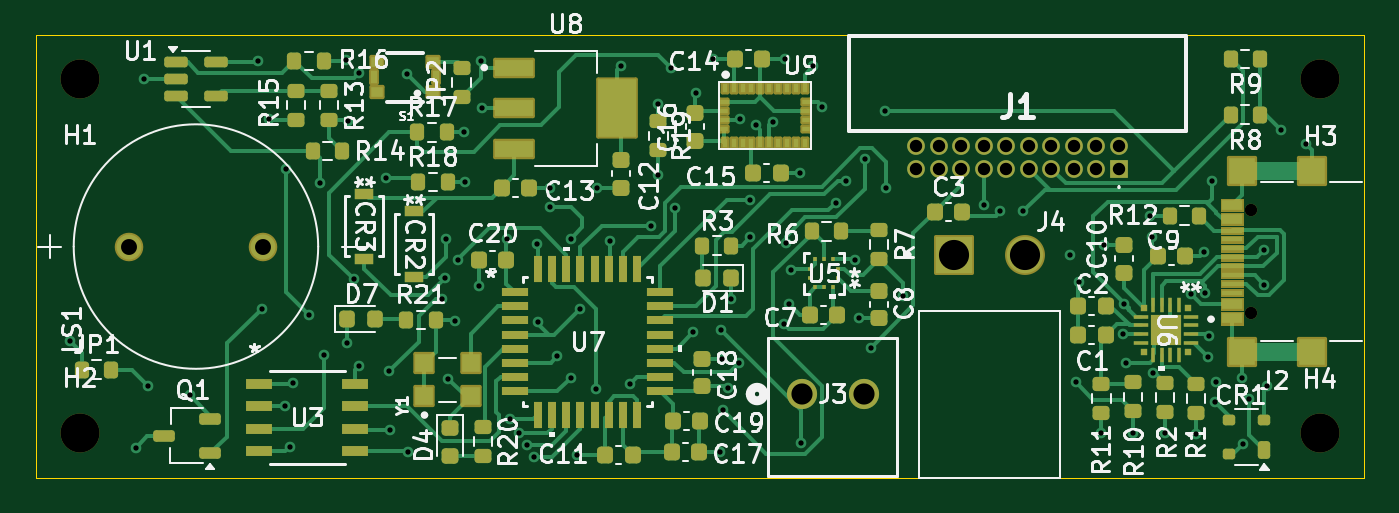
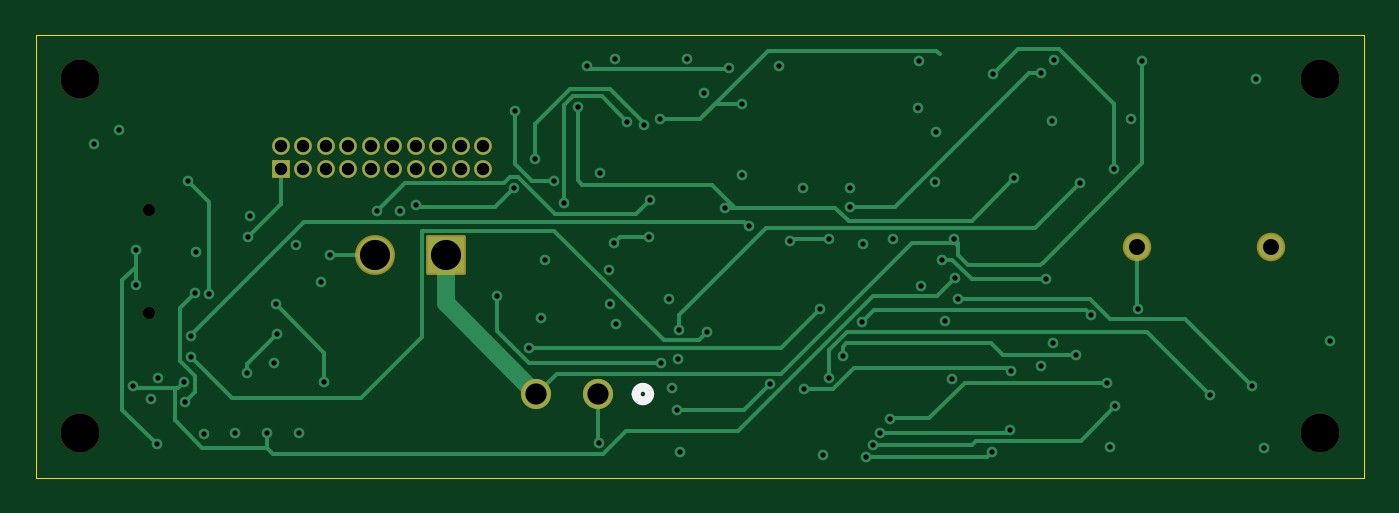
Circuit board: 13 layer files. Board 75.0 x 25.0 mm.
- bottom_copper: SDR intro-B_Cu.gbr (15279 bytes)
- bottom_mask: SDR intro-B_Mask.gbr (2256 bytes)
- paste: SDR intro-B_Paste.gbr (452 bytes)
- bottom_silk: SDR intro-B_Silkscreen.gbr (643 bytes)
- outline: SDR intro-Edge_Cuts.gbr (606 bytes)
- top_copper: SDR intro-F_Cu.gbr (49948 bytes)
- top_mask: SDR intro-F_Mask.gbr (14958 bytes)
- paste: SDR intro-F_Paste.gbr (10150 bytes)
- top_silk: SDR intro-F_Silkscreen.gbr (97322 bytes)
- inner_copper: SDR intro-In1_Cu.gbr (182220 bytes)
- inner_copper: SDR intro-In2_Cu.gbr (187537 bytes)
- drill: SDR intro-NPTH.drl (486 bytes)
- drill: SDR intro-PTH.drl (2725 bytes)

=== bottom_copper: SDR intro-B_Cu.gbr (15279 bytes, source omitted) ===
=== bottom_mask: SDR intro-B_Mask.gbr (2256 bytes, source withheld) ===
=== paste: SDR intro-B_Paste.gbr ===
%TF.GenerationSoftware,KiCad,Pcbnew,9.0.4*%
%TF.CreationDate,2026-02-27T16:14:17-07:00*%
%TF.ProjectId,SDR intro,53445220-696e-4747-926f-2e6b69636164,rev?*%
%TF.SameCoordinates,Original*%
%TF.FileFunction,Paste,Bot*%
%TF.FilePolarity,Positive*%
%FSLAX46Y46*%
G04 Gerber Fmt 4.6, Leading zero omitted, Abs format (unit mm)*
G04 Created by KiCad (PCBNEW 9.0.4) date 2026-02-27 16:14:17*
%MOMM*%
%LPD*%
G01*
G04 APERTURE LIST*
G04 APERTURE END LIST*
M02*

=== bottom_silk: SDR intro-B_Silkscreen.gbr ===
%TF.GenerationSoftware,KiCad,Pcbnew,9.0.4*%
%TF.CreationDate,2026-02-27T16:14:17-07:00*%
%TF.ProjectId,SDR intro,53445220-696e-4747-926f-2e6b69636164,rev?*%
%TF.SameCoordinates,Original*%
%TF.FileFunction,Legend,Bot*%
%TF.FilePolarity,Positive*%
%FSLAX46Y46*%
G04 Gerber Fmt 4.6, Leading zero omitted, Abs format (unit mm)*
G04 Created by KiCad (PCBNEW 9.0.4) date 2026-02-27 16:14:17*
%MOMM*%
%LPD*%
G01*
G04 APERTURE LIST*
%ADD10C,0.508000*%
G04 APERTURE END LIST*
D10*
%TO.C,J3*%
X93252400Y-110074999D02*
G75*
G02*
X92490400Y-110074999I-381000J0D01*
G01*
X92490400Y-110074999D02*
G75*
G02*
X93252400Y-110074999I381000J0D01*
G01*
%TD*%
M02*

=== outline: SDR intro-Edge_Cuts.gbr ===
%TF.GenerationSoftware,KiCad,Pcbnew,9.0.4*%
%TF.CreationDate,2026-02-27T16:14:17-07:00*%
%TF.ProjectId,SDR intro,53445220-696e-4747-926f-2e6b69636164,rev?*%
%TF.SameCoordinates,Original*%
%TF.FileFunction,Profile,NP*%
%FSLAX46Y46*%
G04 Gerber Fmt 4.6, Leading zero omitted, Abs format (unit mm)*
G04 Created by KiCad (PCBNEW 9.0.4) date 2026-02-27 16:14:17*
%MOMM*%
%LPD*%
G01*
G04 APERTURE LIST*
%TA.AperFunction,Profile*%
%ADD10C,0.050000*%
%TD*%
G04 APERTURE END LIST*
D10*
X52150000Y-89800000D02*
X127150000Y-89800000D01*
X127150000Y-114800000D01*
X52150000Y-114800000D01*
X52150000Y-89800000D01*
M02*

=== top_copper: SDR intro-F_Cu.gbr (49948 bytes, source omitted) ===
=== top_mask: SDR intro-F_Mask.gbr (14958 bytes, source omitted) ===
=== paste: SDR intro-F_Paste.gbr (10150 bytes, source omitted) ===
=== top_silk: SDR intro-F_Silkscreen.gbr (97322 bytes, source omitted) ===
=== inner_copper: SDR intro-In1_Cu.gbr (182220 bytes, source omitted) ===
=== inner_copper: SDR intro-In2_Cu.gbr (187537 bytes, source omitted) ===
=== drill: SDR intro-NPTH.drl ===
M48
; DRILL file {KiCad 9.0.4} date 2026-02-27T16:14:02-0700
; FORMAT={-:-/ absolute / metric / decimal}
; #@! TF.CreationDate,2026-02-27T16:14:02-07:00
; #@! TF.GenerationSoftware,Kicad,Pcbnew,9.0.4
; #@! TF.FileFunction,NonPlated,1,4,NPTH
FMAT,2
METRIC
; #@! TA.AperFunction,NonPlated,NPTH,ComponentDrill
T1C0.700
; #@! TA.AperFunction,NonPlated,NPTH,ComponentDrill
T2C2.200
%
G90
G05
T1
X120.745Y-99.71
X120.745Y-105.49
T2
X54.65Y-92.3
X54.65Y-112.3
X124.65Y-92.3
X124.65Y-112.3
M30

=== drill: SDR intro-PTH.drl ===
M48
; DRILL file {KiCad 9.0.4} date 2026-02-27T16:14:02-0700
; FORMAT={-:-/ absolute / metric / decimal}
; #@! TF.CreationDate,2026-02-27T16:14:02-07:00
; #@! TF.GenerationSoftware,Kicad,Pcbnew,9.0.4
; #@! TF.FileFunction,Plated,1,4,PTH
FMAT,2
METRIC
; #@! TA.AperFunction,Plated,PTH,ViaDrill
T1C0.300
; #@! TA.AperFunction,Plated,PTH,ComponentDrill
T2C0.700
; #@! TA.AperFunction,Plated,PTH,ComponentDrill
T3C0.900
; #@! TA.AperFunction,Plated,PTH,ComponentDrill
T4C1.194
; #@! TA.AperFunction,Plated,PTH,ComponentDrill
T5C1.700
%
G90
G05
T1
X54.1Y-107.1
X57.8Y-113.1
X58.25Y-92.3
X58.5Y-109.6
X60.85Y-110.15
X64.7Y-91.25
X64.9Y-105.25
X65.3Y-94.55
X66.2Y-110.75
X66.3Y-97.4
X66.5Y-113.05
X66.7Y-109.45
X67.6Y-105.6
X68.2Y-98.15
X68.4Y-107.85
X69.65Y-91.2
X69.75Y-107.2
X69.8Y-94.65
X70.1Y-103.6
X70.4Y-91.95
X70.4Y-108.5
X71.9Y-97.9
X72.1Y-108.8
X72.15Y-112.1
X73.1Y-92.0
X73.15Y-113.35
X75.1Y-104.7
X75.25Y-103.55
X75.3Y-101.3
X75.45Y-109.2
X75.8Y-105.95
X76.0Y-102.5
X76.35Y-95.3
X76.4Y-98.1
X77.15Y-103.95
X77.3Y-91.3
X77.35Y-93.95
X78.75Y-101.3
X78.9Y-111.5
X79.46Y-112.289
X79.897Y-112.959
X80.3Y-113.65
X80.45Y-101.6
X80.485Y-105.999
X81.2Y-98.45
X81.2Y-99.5
X81.6Y-107.95
X82.35Y-101.3
X82.35Y-109.15
X82.7Y-113.5
X82.9Y-105.25
X83.8Y-109.8
X83.85Y-98.45
X84.55Y-101.45
X85.2Y-91.55
X85.706Y-109.523
X86.9Y-100.6
X87.3Y-93.7
X87.3Y-97.7
X88.0Y-91.65
X88.25Y-99.55
X89.25Y-106.6
X89.4Y-93.1
X90.4Y-91.15
X90.8Y-113.35
X90.85Y-106.45
X90.9Y-108.1
X90.95Y-111.0
X91.25Y-109.75
X91.4Y-104.7
X91.875Y-108.323
X91.9Y-94.55
X92.45Y-99.1
X92.5Y-101.2
X92.8Y-94.9
X93.75Y-94.7
X94.4Y-106.1
X94.45Y-91.15
X94.5Y-101.55
X94.7Y-105.0
X94.8Y-103.05
X95.3Y-97.6
X95.35Y-112.85
X96.05Y-91.55
X96.55Y-93.85
X97.3Y-99.3
X97.9Y-98.05
X98.4Y-102.5
X98.65Y-105.8
X98.95Y-96.8
X99.3Y-107.45
X100.1Y-94.1
X100.15Y-98.45
X101.1Y-104.55
X105.7Y-99.4
X106.6Y-99.75
X107.9Y-99.75
X110.55Y-102.2
X110.85Y-109.4
X111.05Y-103.75
X112.3Y-112.3
X112.45Y-101.65
X113.5Y-106.7
X113.582Y-105.018
X113.7Y-108.3
X114.1Y-112.3
X115.05Y-100.0
X115.15Y-101.2
X115.2Y-108.9
X115.9Y-112.25
X117.35Y-104.4
X117.65Y-112.35
X118.1Y-102.05
X118.15Y-104.35
X118.35Y-108.0
X118.4Y-106.8
X118.55Y-98.05
X118.7Y-110.5
X118.75Y-109.4
X120.25Y-109.15
X120.3Y-112.9
X120.65Y-110.35
X121.5Y-101.95
X121.5Y-103.9
X121.65Y-109.6
X122.45Y-95.15
X123.85Y-95.95
T2
X101.87Y-96.08
X101.87Y-97.35
X103.14Y-96.08
X103.14Y-97.35
X104.41Y-96.08
X104.41Y-97.35
X105.68Y-96.08
X105.68Y-97.35
X106.95Y-96.08
X106.95Y-97.35
X108.22Y-96.08
X108.22Y-97.35
X109.49Y-96.08
X109.49Y-97.35
X110.76Y-96.08
X110.76Y-97.35
X112.03Y-96.08
X112.03Y-97.35
X113.3Y-96.08
X113.3Y-97.35
T3
X57.4Y-101.75
X65.0Y-101.75
T4
X95.383Y-110.075
X98.883Y-110.075
T5
X104.007Y-102.212
X107.968Y-102.212
M30
